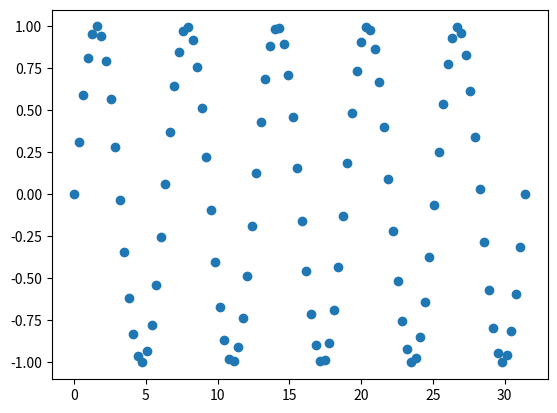

This chart was generated by the following Python code: (Note: this script raises an exception after producing the figure.)
import matplotlib.pyplot as plt
import numpy as np

x = np.linspace(0, 10 * np.pi, 100)
y = np.sin(x)

plt.ion()
fig = plt.figure()
ax = fig.add_subplot(111)
line1 = ax.scatter(x, y)

for phase in np.linspace(0, 10 * np.pi, 100):
    line1.set_ydata(np.sin(0.5 * x + phase))
    fig.canvas.draw()